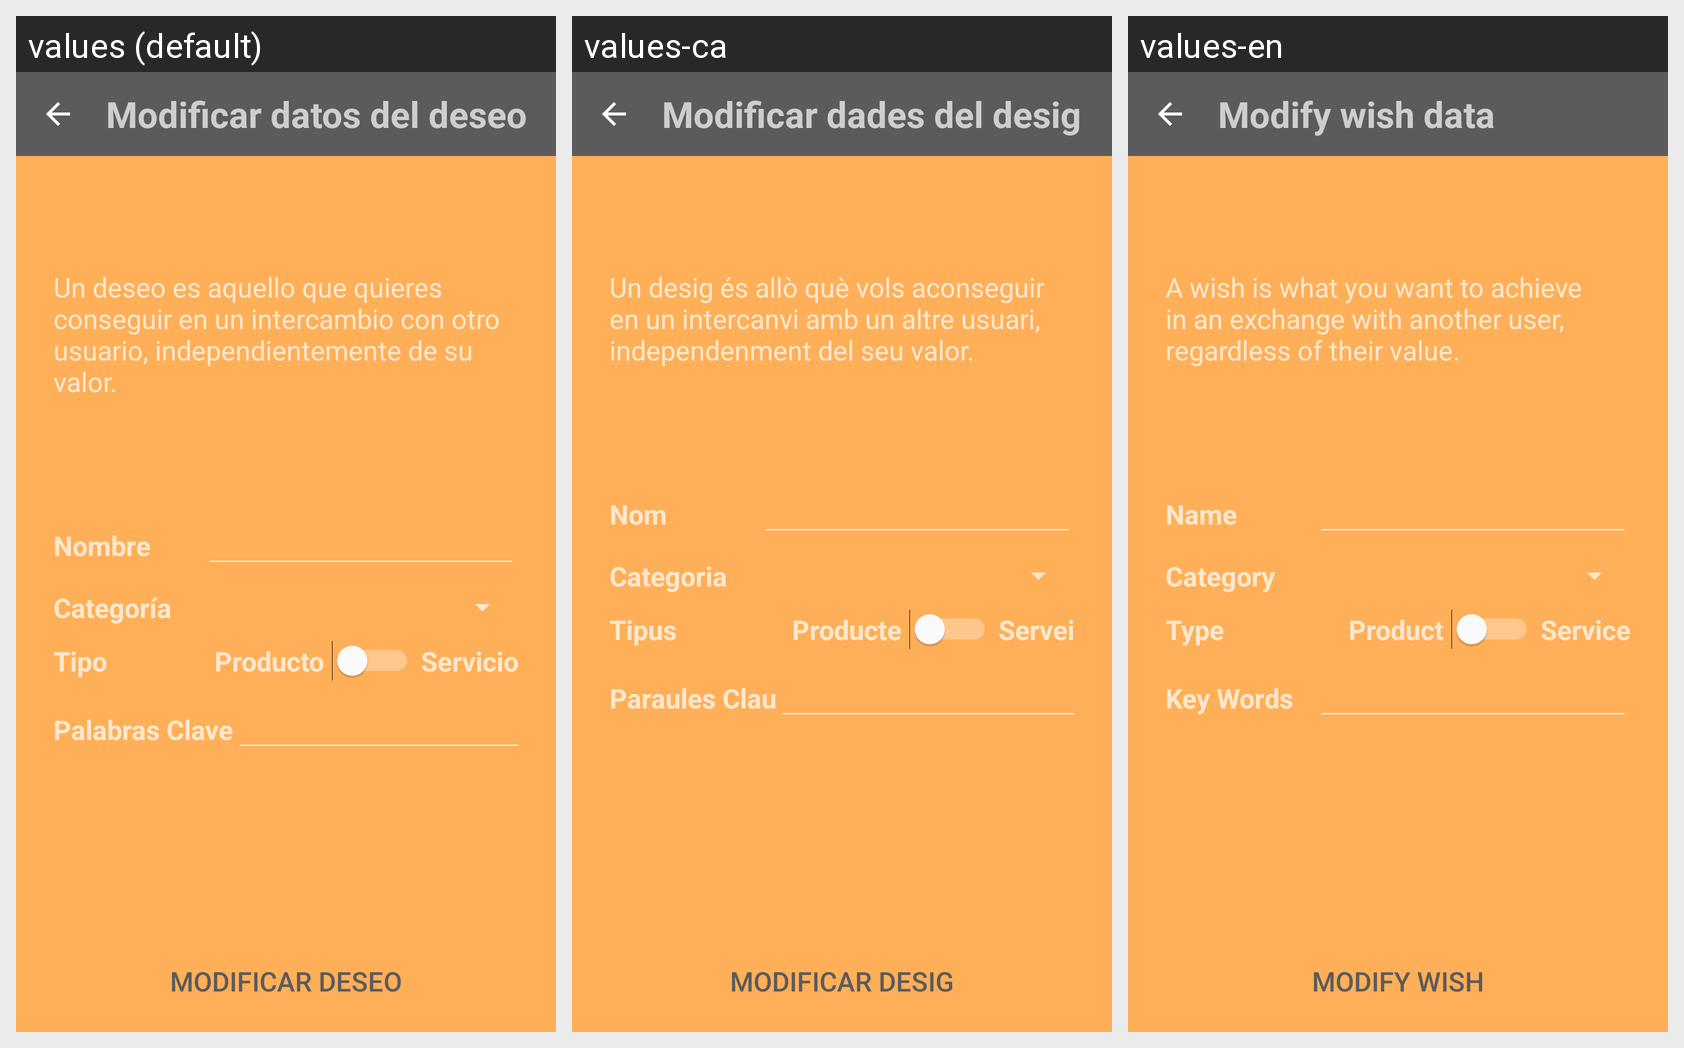

Strings drawn on this Android screen and how each of the app's shown locales translates them:
Android screen res/layout/activity_edit_wish.xml rendered under 3 locales, left to right: values (default), values-ca, values-en. Device: Nexus 5 (rendered at 1080×1920; each locale shown at half size, 540×960, under a caption strip naming it); theme AppTheme.
Strings drawn on this screen, with the default value and each locale's value (text and hints the layout hard-codes, and strings that could not be matched under every locale, appear in the picture but are not listed):

edit_wish_title
  values: Modificar datos del deseo
  values-ca: Modificar dades del desig
  values-en: Modify wish data

add_new_wish_explication
  values: Un deseo es aquello que quieres conseguir en un intercambio con otro usuario, independientemente de su valor.
  values-ca: Un desig és allò què vols aconseguir en un intercanvi amb un altre usuari, independenment del seu valor.
  values-en: A wish is what you want to achieve in an exchange with another user, regardless of their value.

add_product_name
  values: Nombre
  values-ca: Nom
  values-en: Name

add_product_categories
  values: Categoría
  values-ca: Categoria
  values-en: Category

add_product_type
  values: Tipo
  values-ca: Tipus
  values-en: Type

add_product_type_product
  values: Producto
  values-ca: Producte
  values-en: Product

add_product_type_service
  values: Servicio
  values-ca: Servei
  values-en: Service

add_product_key_words
  values: Palabras Clave
  values-ca: Paraules Clau
  values-en: Key Words

edit_wish_ok
  values: Modificar deseo
  values-ca: Modificar desig
  values-en: Modify wish
